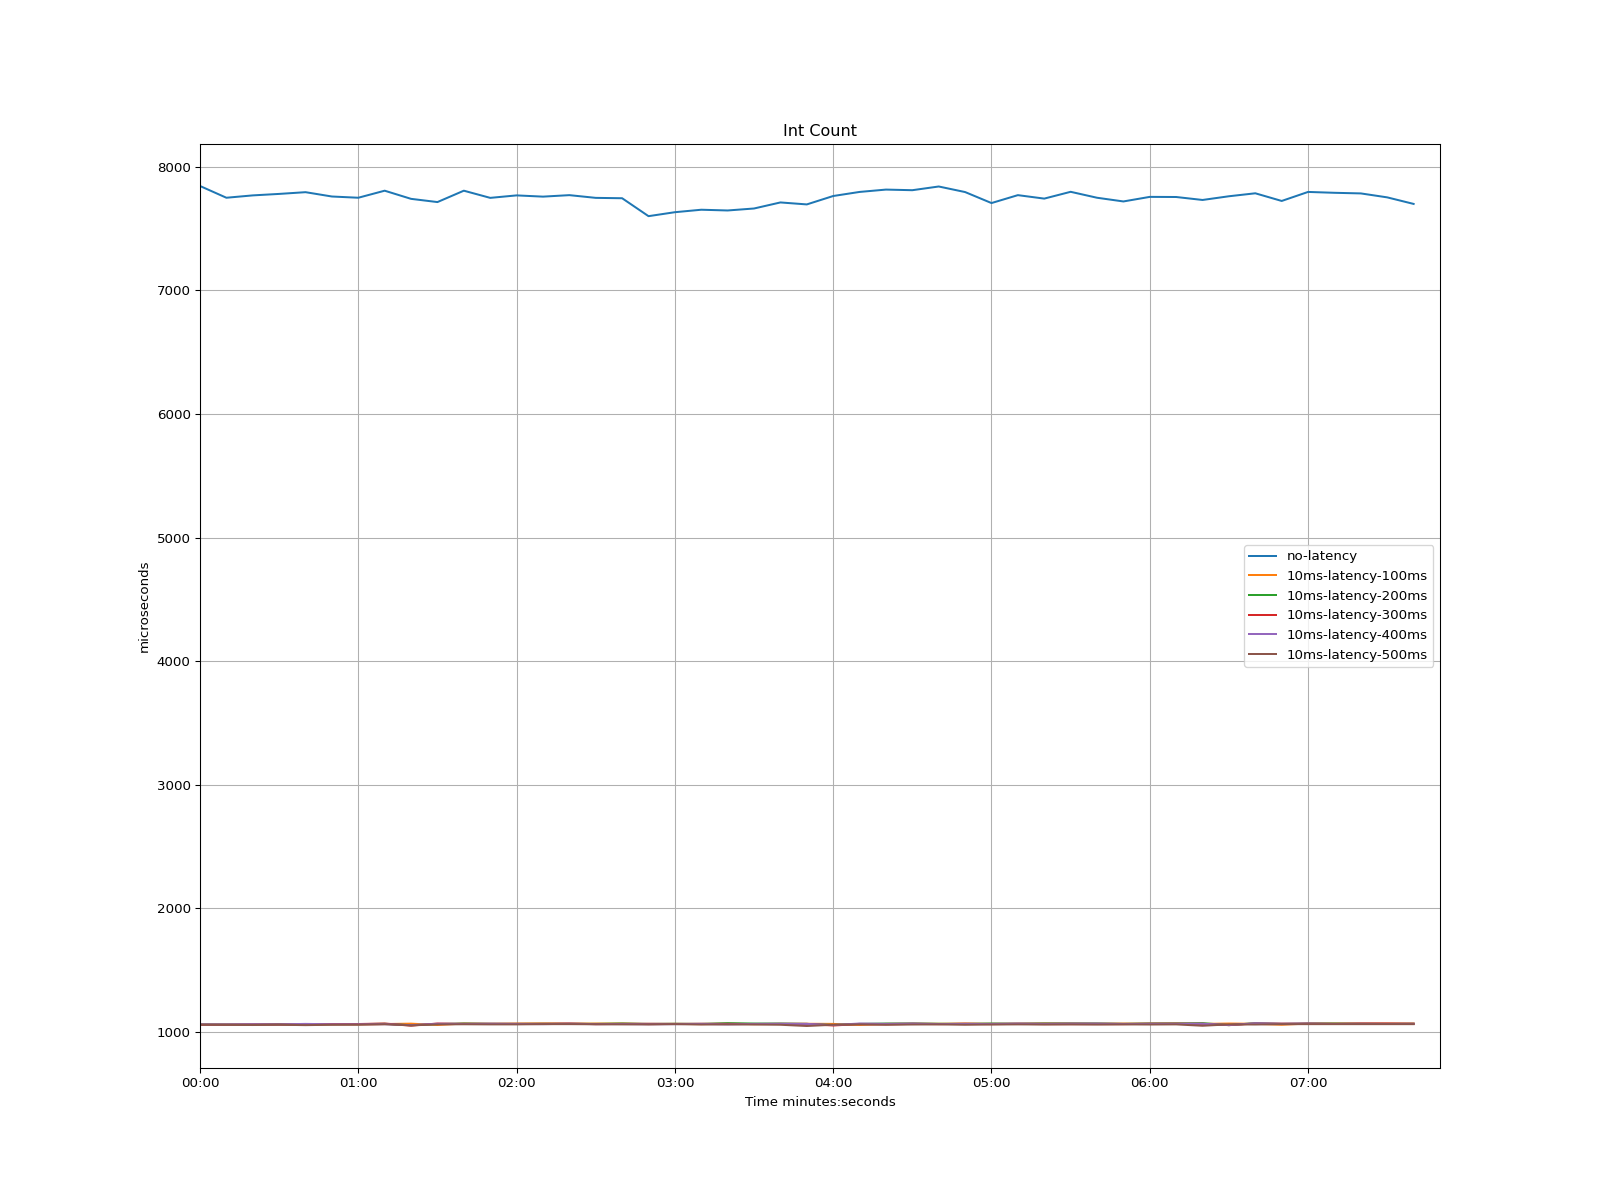

Data behind this chart, as committed beside it:
time, no-latency, 10ms-latency-100ms, 10ms-latency-200ms, 10ms-latency-300ms, 10ms-latency-400ms, 10ms-latency-500ms
1970-01-01 00:00:00, 7845, 1061, 1062, 1059, 1062, 1059
1970-01-01 00:00:10, 7750, 1062, 1061, 1059, 1062, 1058
1970-01-01 00:00:20, 7769, 1061, 1062, 1062, 1063, 1057
1970-01-01 00:00:30, 7781, 1062, 1064, 1061, 1062, 1059
1970-01-01 00:00:40, 7795, 1061, 1061, 1062, 1066, 1056
1970-01-01 00:00:50, 7760, 1062, 1064, 1065, 1063, 1059
1970-01-01 00:01:00, 7750, 1061, 1064, 1065, 1063, 1060
1970-01-01 00:01:10, 7807, 1065, 1067, 1069, 1064, 1063
1970-01-01 00:01:20, 7741, 1068, 1055, 1052, 1056, 1054
1970-01-01 00:01:30, 7715, 1057, 1065, 1069, 1067, 1062
1970-01-01 00:01:40, 7807, 1069, 1069, 1066, 1066, 1063
1970-01-01 00:01:50, 7749, 1066, 1067, 1067, 1067, 1062
1970-01-01 00:02:00, 7769, 1069, 1066, 1066, 1066, 1062
1970-01-01 00:02:10, 7759, 1069, 1067, 1067, 1064, 1064
1970-01-01 00:02:20, 7771, 1067, 1067, 1069, 1067, 1064
1970-01-01 00:02:30, 7749, 1069, 1066, 1064, 1064, 1063
1970-01-01 00:02:40, 7746, 1069, 1069, 1066, 1065, 1062
1970-01-01 00:02:50, 7601, 1064, 1066, 1067, 1063, 1062
1970-01-01 00:03:00, 7633, 1066, 1067, 1066, 1064, 1064
1970-01-01 00:03:10, 7653, 1064, 1066, 1067, 1066, 1061
1970-01-01 00:03:20, 7647, 1067, 1072, 1066, 1062, 1062
1970-01-01 00:03:30, 7663, 1064, 1069, 1065, 1066, 1061
1970-01-01 00:03:40, 7712, 1066, 1069, 1066, 1067, 1059
1970-01-01 00:03:50, 7696, 1067, 1066, 1066, 1066, 1049
1970-01-01 00:04:00, 7764, 1066, 1057, 1053, 1057, 1059
1970-01-01 00:04:10, 7797, 1057, 1066, 1065, 1069, 1062
1970-01-01 00:04:20, 7816, 1066, 1069, 1062, 1066, 1059
1970-01-01 00:04:30, 7811, 1069, 1069, 1066, 1069, 1061
1970-01-01 00:04:40, 7841, 1067, 1067, 1064, 1065, 1062
1970-01-01 00:04:50, 7796, 1069, 1066, 1067, 1066, 1059
1970-01-01 00:05:00, 7707, 1067, 1069, 1064, 1066, 1061
1970-01-01 00:05:10, 7771, 1069, 1067, 1066, 1069, 1062
1970-01-01 00:05:20, 7743, 1071, 1069, 1064, 1067, 1061
1970-01-01 00:05:30, 7798, 1071, 1069, 1064, 1069, 1062
1970-01-01 00:05:40, 7750, 1069, 1069, 1064, 1069, 1061
1970-01-01 00:05:50, 7720, 1069, 1066, 1064, 1066, 1062
1970-01-01 00:06:00, 7757, 1069, 1069, 1067, 1067, 1061
1970-01-01 00:06:10, 7756, 1072, 1069, 1066, 1068, 1062
1970-01-01 00:06:20, 7732, 1066, 1072, 1067, 1067, 1051
1970-01-01 00:06:30, 7762, 1069, 1056, 1056, 1057, 1062
1970-01-01 00:06:40, 7786, 1067, 1072, 1069, 1071, 1061
1970-01-01 00:06:50, 7724, 1059, 1066, 1068, 1067, 1064
1970-01-01 00:07:00, 7797, 1069, 1069, 1068, 1069, 1064
1970-01-01 00:07:10, 7790, 1069, 1069, 1066, 1066, 1064
1970-01-01 00:07:20, 7785, 1069, 1067, 1069, 1067, 1064
1970-01-01 00:07:30, 7753, 1069, 1066, 1069, 1066, 1064
1970-01-01 00:07:40, 7700, 1069, 1067, 1067, 1067, 1064
